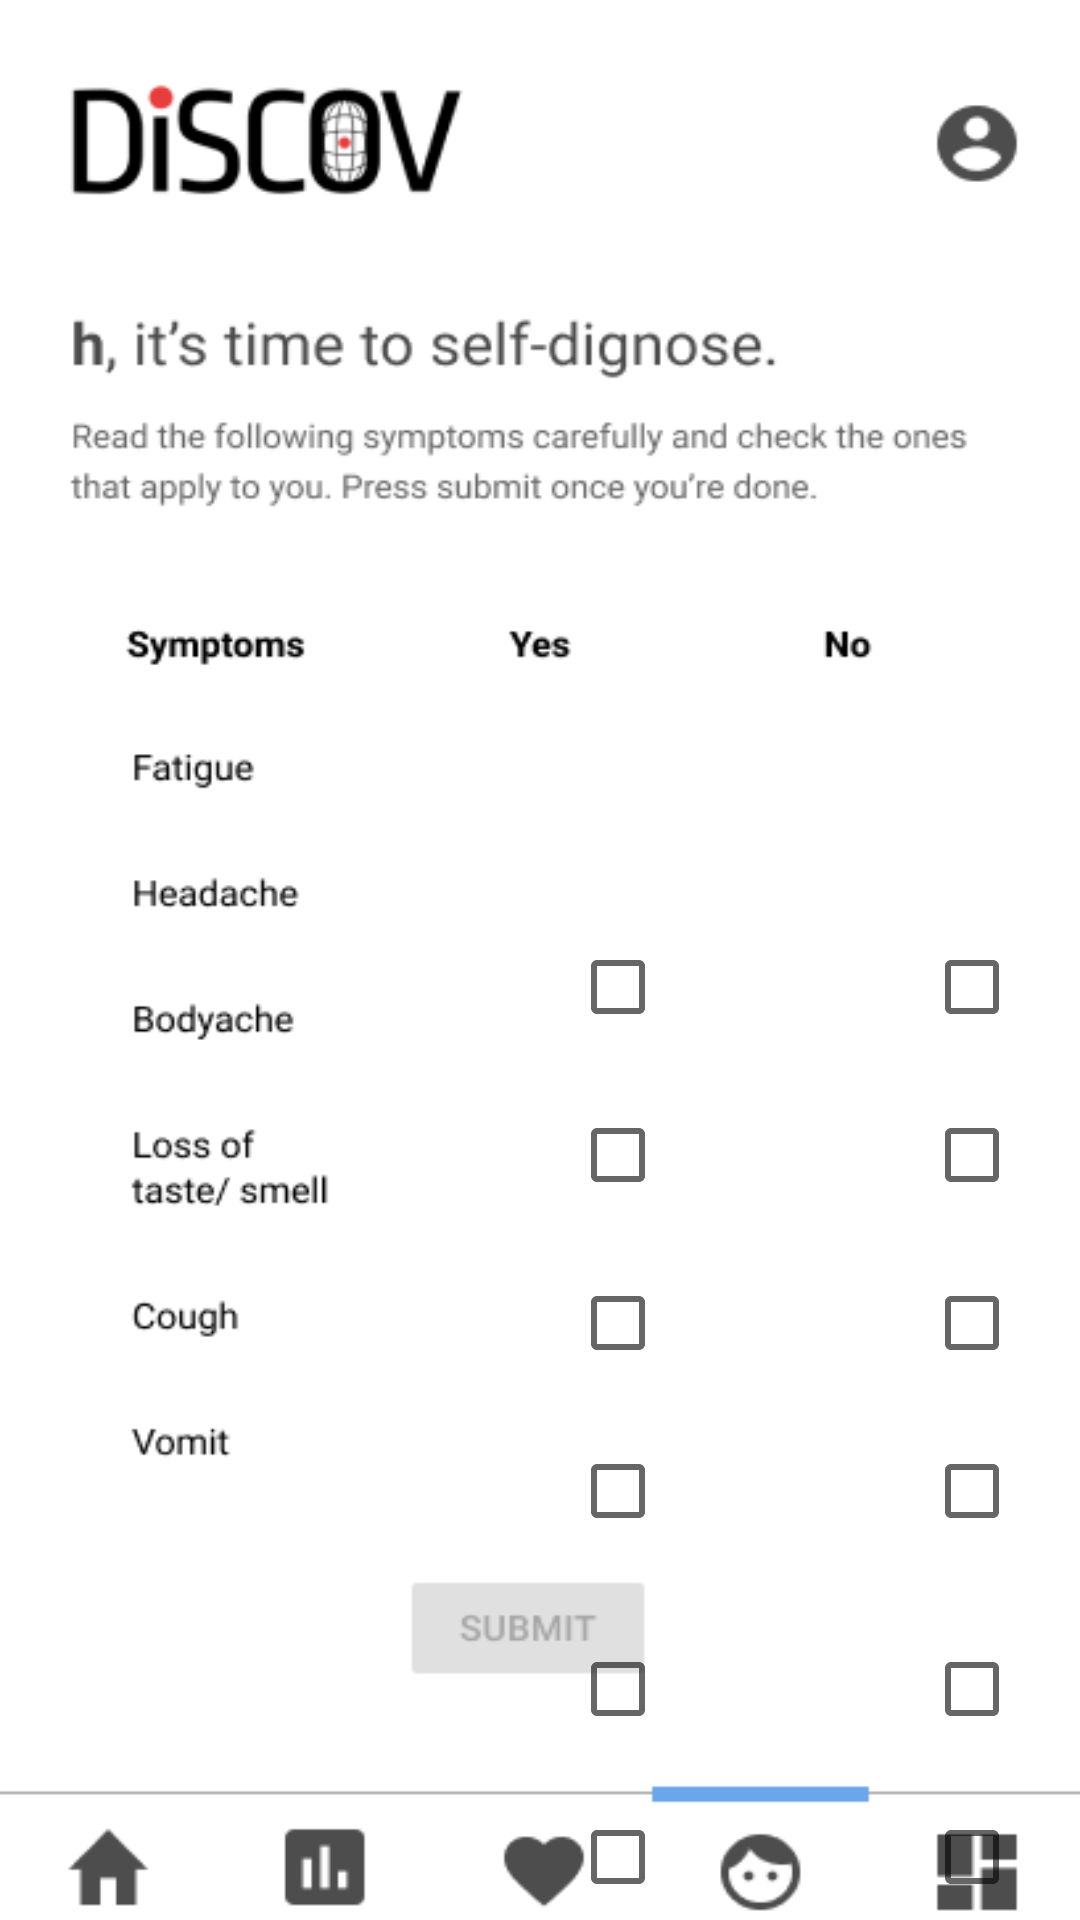

Layout XML and referenced resources for this Android screen:
<!-- AndroidManifest.xml: application theme Theme.DisCOV -->
<!-- res/layout/activity_check.xml -->
<?xml version="1.0" encoding="utf-8"?>

<androidx.constraintlayout.widget.ConstraintLayout xmlns:android="http://schemas.android.com/apk/res/android"
    xmlns:app="http://schemas.android.com/apk/res-auto"
    xmlns:tools="http://schemas.android.com/tools"
    android:layout_width="match_parent"
    android:layout_height="match_parent"
    android:background="@drawable/check"
    tools:context=".CheckActivity">

    <Button
        android:id="@+id/buttonHome"
        android:layout_width="85dp"
        android:layout_height="60dp"
        android:text=""
        android:background="#00000000"
        app:layout_constraintBottom_toBottomOf="parent"
        app:layout_constraintStart_toStartOf="parent" />
    <Button
        android:id="@+id/buttonGraph"
        android:layout_width="80dp"
        android:layout_height="60dp"
        android:text=""
        android:background="#00000000"
        app:layout_constraintBottom_toBottomOf="parent"
        app:layout_constraintStart_toEndOf="@+id/buttonHome" />
    <Button
        android:id="@+id/buttonHeart"
        android:layout_width="80dp"
        android:layout_height="60dp"
        android:text=""
        android:background="#00000000"
        app:layout_constraintBottom_toBottomOf="parent"
        app:layout_constraintStart_toEndOf="@+id/buttonGraph" />
    <Button
        android:id="@+id/buttonCheck"
        android:layout_width="80dp"
        android:layout_height="60dp"
        android:text=""
        android:background="#00000000"
        app:layout_constraintBottom_toBottomOf="parent"
        app:layout_constraintStart_toEndOf="@+id/buttonHeart" />
    <Button
        android:id="@+id/buttonNoti"
        android:layout_width="80dp"
        android:layout_height="60dp"
        android:text=""
        android:background="#00000000"
        app:layout_constraintBottom_toBottomOf="parent"
        app:layout_constraintStart_toEndOf="@+id/buttonCheck" />

    <CheckBox
        android:id="@+id/ch1"
        android:layout_width="wrap_content"
        android:layout_height="wrap_content"
        android:layout_marginStart="190dp"
        android:layout_marginLeft="190dp"
        android:layout_marginTop="305dp"
        app:layout_constraintStart_toStartOf="parent"
        app:layout_constraintTop_toTopOf="parent" />

    <CheckBox
        android:id="@+id/ch2"
        android:layout_width="wrap_content"
        android:layout_height="wrap_content"
        android:layout_marginStart="70dp"
        android:layout_marginLeft="70dp"
        android:layout_marginTop="305dp"
        app:layout_constraintStart_toEndOf="@+id/ch1"
        app:layout_constraintTop_toTopOf="parent" />

    <CheckBox
        android:id="@+id/ch3"
        android:layout_width="wrap_content"
        android:layout_height="wrap_content"
        android:layout_marginStart="190dp"
        android:layout_marginLeft="190dp"
        android:layout_marginTop="8dp"
        app:layout_constraintStart_toStartOf="parent"
        app:layout_constraintTop_toBottomOf="@+id/ch1" />

    <CheckBox
        android:id="@+id/ch4"
        android:layout_width="wrap_content"
        android:layout_height="wrap_content"
        android:layout_marginStart="70dp"
        android:layout_marginLeft="70dp"
        android:layout_marginTop="8dp"
        app:layout_constraintStart_toEndOf="@+id/ch3"
        app:layout_constraintTop_toBottomOf="@+id/ch2" />

    <CheckBox
        android:id="@+id/ch5"
        android:layout_width="wrap_content"
        android:layout_height="wrap_content"
        android:layout_marginStart="190dp"
        android:layout_marginLeft="190dp"
        android:layout_marginTop="8dp"
        app:layout_constraintStart_toStartOf="parent"
        app:layout_constraintTop_toBottomOf="@+id/ch3" />

    <CheckBox
        android:id="@+id/ch6"
        android:layout_width="wrap_content"
        android:layout_height="wrap_content"
        android:layout_marginStart="70dp"
        android:layout_marginLeft="70dp"
        android:layout_marginTop="8dp"
        app:layout_constraintStart_toEndOf="@+id/ch5"
        app:layout_constraintTop_toBottomOf="@+id/ch4" />
    <CheckBox
        android:id="@+id/ch7"
        android:layout_width="wrap_content"
        android:layout_height="wrap_content"
        android:layout_marginStart="190dp"
        android:layout_marginLeft="190dp"
        android:layout_marginTop="8dp"
        app:layout_constraintStart_toStartOf="parent"
        app:layout_constraintTop_toBottomOf="@+id/ch5" />

    <CheckBox
        android:id="@+id/ch8"
        android:layout_width="wrap_content"
        android:layout_height="wrap_content"
        android:layout_marginStart="70dp"
        android:layout_marginLeft="70dp"
        android:layout_marginTop="8dp"
        app:layout_constraintStart_toEndOf="@+id/ch7"
        app:layout_constraintTop_toBottomOf="@+id/ch6" />

    <CheckBox
        android:id="@+id/ch9"
        android:layout_width="wrap_content"
        android:layout_height="wrap_content"
        android:layout_marginStart="190dp"
        android:layout_marginLeft="190dp"
        android:layout_marginTop="18dp"
        app:layout_constraintStart_toStartOf="parent"
        app:layout_constraintTop_toBottomOf="@+id/ch7" />

    <CheckBox
        android:id="@+id/ch10"
        android:layout_width="wrap_content"
        android:layout_height="wrap_content"
        android:layout_marginStart="70dp"
        android:layout_marginLeft="70dp"
        android:layout_marginTop="18dp"
        app:layout_constraintStart_toEndOf="@+id/ch9"
        app:layout_constraintTop_toBottomOf="@+id/ch8" />

    <CheckBox
        android:id="@+id/ch11"
        android:layout_width="wrap_content"
        android:layout_height="wrap_content"
        android:layout_marginStart="190dp"
        android:layout_marginLeft="190dp"
        android:layout_marginTop="8dp"
        app:layout_constraintStart_toStartOf="parent"
        app:layout_constraintTop_toBottomOf="@+id/ch9" />

    <CheckBox
        android:id="@+id/ch12"
        android:layout_width="wrap_content"
        android:layout_height="wrap_content"
        android:layout_marginStart="70dp"
        android:layout_marginLeft="70dp"
        android:layout_marginTop="8dp"
        app:layout_constraintStart_toEndOf="@+id/ch11"
        app:layout_constraintTop_toBottomOf="@+id/ch10" />

    <Button
        android:id="@+id/btnsubmit"
        android:layout_width="wrap_content"
        android:layout_height="wrap_content"
        android:layout_marginBottom="100dp"
        android:background="#00000000"
        app:layout_constraintBottom_toBottomOf="@+id/buttonHeart"
        app:layout_constraintEnd_toEndOf="parent"
        app:layout_constraintStart_toStartOf="parent" />

</androidx.constraintlayout.widget.ConstraintLayout>
<!-- resources referenced by this layout -->
<resources>
  <!-- drawable check: png bitmap (drawable, 26033 bytes) -->
  <style name="Theme.DisCOV" parent="Theme.MaterialComponents.DayNight.NoActionBar">
          
          <item name="colorPrimary">#00000000</item>
          <item name="colorPrimaryVariant">#00000000</item>
          <item name="colorOnPrimary">#00000000</item>
          
          <item name="colorSecondary">#5588FF </item>
          <item name="colorSecondaryVariant">#5588FF</item>
          <item name="colorOnSecondary">@color/black</item>
          
          <item name="android:windowFullscreen">true</item>
          <item name="android:statusBarColor" tools:targetApi="l">?attr/colorPrimaryVariant</item>
          
      </style>
  <!-- not gathered from this repository: default colours our renderer supplied (Android Studio template values) -->
  <color name="black">#FF000000</color>
</resources>
